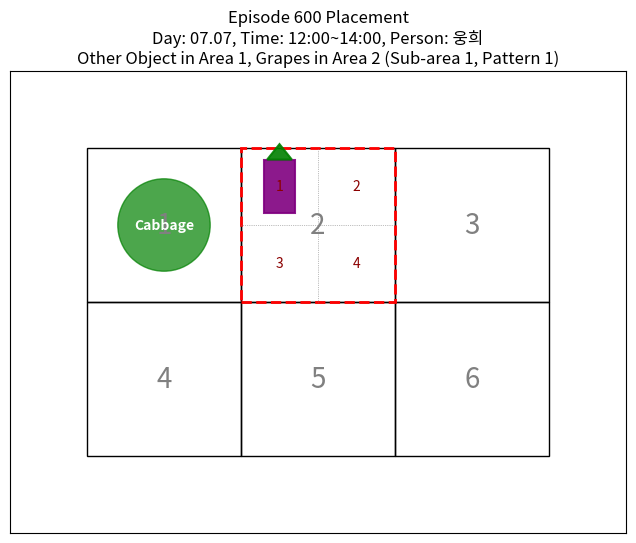
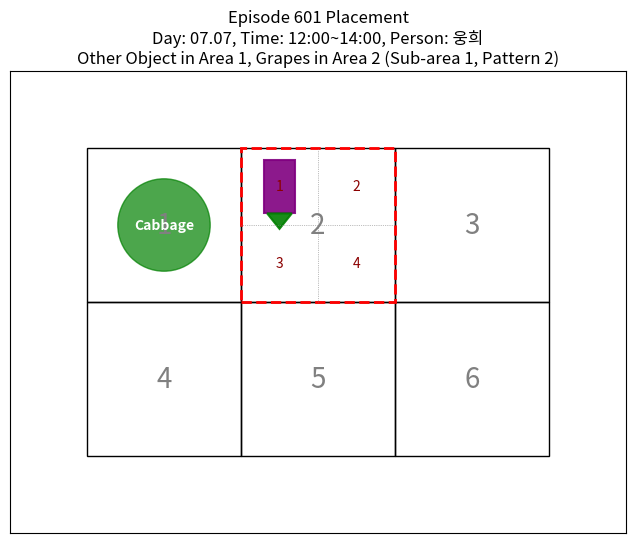
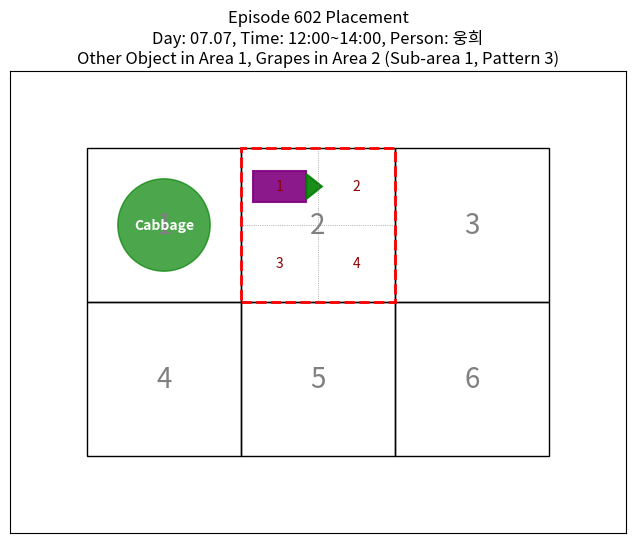
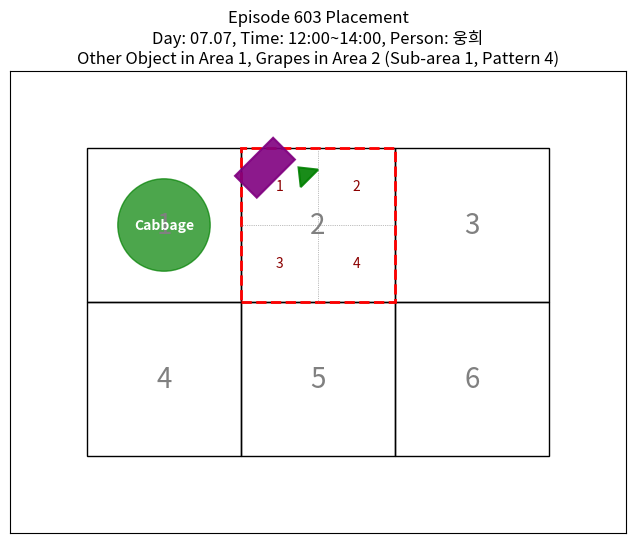
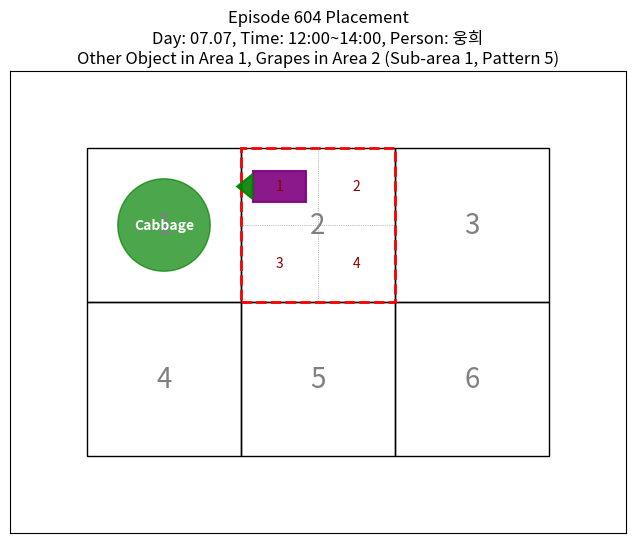

Python code for these plots, in order:
import matplotlib.pyplot as plt
import matplotlib.patches as patches
import numpy as np
import math  # For rotation calculations

# --- 1. Schedule Data (remains the same) ---
schedule = {
    "07.07": {  # Monday
        "12:00~14:00": [
            {"person": "웅희", "other_object_location": 1, "grape_target_location": 2, "episode_range": (600, 619),
             "other_object_type": "cabbage"},
            {"person": "웅희", "other_object_location": 1, "grape_target_location": 3, "episode_range": (620, 639),
             "other_object_type": "cabbage"},
            {"person": "웅희", "other_object_location": 1, "grape_target_location": 4, "episode_range": (640, 659),
             "other_object_type": "cabbage"},
            {"person": "웅희", "other_object_location": 1, "grape_target_location": 5, "episode_range": (660, 679),
             "other_object_type": "cabbage"},
            {"person": "웅희", "other_object_location": 1, "grape_target_location": 6, "episode_range": (680, 699),
             "other_object_type": "cabbage"},
        ],
        "14:00~16:00": [
            {"person": "민지", "other_object_location": 2, "grape_target_location": 1, "episode_range": (700, 719),
             "other_object_type": "cabbage"},
            {"person": "민지", "other_object_location": 2, "grape_target_location": 3, "episode_range": (720, 739),
             "other_object_type": "cabbage"},
            {"person": "민지", "other_object_location": 2, "grape_target_location": 4, "episode_range": (740, 759),
             "other_object_type": "cabbage"},
            {"person": "민지", "other_object_location": 2, "grape_target_location": 5, "episode_range": (760, 779),
             "other_object_type": "cabbage"},
            {"person": "민지", "other_object_location": 2, "grape_target_location": 6, "episode_range": (780, 799),
             "other_object_type": "cabbage"},
        ],
        "16:00~18:00": [
            {"person": "동훈", "other_object_location": 3, "grape_target_location": 1, "episode_range": (800, 819),
             "other_object_type": "cabbage"},
            {"person": "동훈", "other_object_location": 3, "grape_target_location": 2, "episode_range": (820, 839),
             "other_object_type": "cabbage"},
            {"person": "동훈", "other_object_location": 3, "grape_target_location": 4, "episode_range": (840, 859),
             "other_object_type": "cabbage"},
            {"person": "동훈", "other_object_location": 3, "grape_target_location": 5, "episode_range": (860, 879),
             "other_object_type": "cabbage"},
            {"person": "동훈", "other_object_location": 3, "grape_target_location": 6, "episode_range": (880, 899),
             "other_object_type": "cabbage"},
        ],
        "18:00~20:00": [
            {"person": "경훈", "other_object_location": 4, "grape_target_location": 1, "episode_range": (900, 919),
             "other_object_type": "cabbage"},
            {"person": "경훈", "other_object_location": 4, "grape_target_location": 2, "episode_range": (920, 939),
             "other_object_type": "cabbage"},
            {"person": "경훈", "other_object_location": 4, "grape_target_location": 3, "episode_range": (940, 959),
             "other_object_type": "cabbage"},
            {"person": "경훈", "other_object_location": 4, "grape_target_location": 5, "episode_range": (960, 979),
             "other_object_type": "cabbage"},
            {"person": "경훈", "other_object_location": 4, "grape_target_location": 6, "episode_range": (980, 999),
             "other_object_type": "cabbage"},
        ],
    },
    "07.08": {  # Tuesday
        "12:00~14:00": [
            {"person": "수윤", "other_object_location": 5, "grape_target_location": 1, "episode_range": (1000, 1019),
             "other_object_type": "cabbage"},
            {"person": "수윤", "other_object_location": 5, "grape_target_location": 2, "episode_range": (1020, 1039),
             "other_object_type": "cabbage"},
            {"person": "수윤", "other_object_location": 5, "grape_target_location": 3, "episode_range": (1040, 1059),
             "other_object_type": "cabbage"},
            {"person": "수윤", "other_object_location": 5, "grape_target_location": 4, "episode_range": (1060, 1079),
             "other_object_type": "cabbage"},
            {"person": "수윤", "other_object_location": 5, "grape_target_location": 6, "episode_range": (1080, 1099),
             "other_object_type": "cabbage"},
        ],
        "14:00~16:00": [
            {"person": "민지", "other_object_location": 6, "grape_target_location": 1, "episode_range": (1100, 1119),
             "other_object_type": "cabbage"},
            {"person": "민지", "other_object_location": 6, "grape_target_location": 2, "episode_range": (1120, 1139),
             "other_object_type": "cabbage"},
            {"person": "민지", "other_object_location": 6, "grape_target_location": 3, "episode_range": (1140, 1159),
             "other_object_type": "cabbage"},
            {"person": "민지", "other_object_location": 6, "grape_target_location": 4, "episode_range": (1160, 1179),
             "other_object_type": "cabbage"},
            {"person": "민지", "other_object_location": 6, "grape_target_location": 5, "episode_range": (1180, 1199),
             "other_object_type": "cabbage"},
        ],
        "16:00~18:00": [
            {"person": "경훈", "other_object_location": 1, "grape_target_location": 2, "episode_range": (1200, 1219),
             "other_object_type": "corn"},
            {"person": "경훈", "other_object_location": 1, "grape_target_location": 3, "episode_range": (1220, 1239),
             "other_object_type": "corn"},
            {"person": "경훈", "other_object_location": 1, "grape_target_location": 4, "episode_range": (1240, 1259),
             "other_object_type": "corn"},
            {"person": "경훈", "other_object_location": 1, "grape_target_location": 5, "episode_range": (1260, 1279),
             "other_object_type": "corn"},
            {"person": "경훈", "other_object_location": 1, "grape_target_location": 6, "episode_range": (1280, 1299),
             "other_object_type": "corn"},
        ],
        "18:00~20:00": [
            {"person": "동훈", "other_object_location": 2, "grape_target_location": 1, "episode_range": (1300, 1319),
             "other_object_type": "cabbage"},
            {"person": "동훈", "other_object_location": 2, "grape_target_location": 3, "episode_range": (1320, 1339),
             "other_object_type": "cabbage"},
            {"person": "동훈", "other_object_location": 2, "grape_target_location": 4, "episode_range": (1340, 1359),
             "other_object_type": "cabbage"},
            {"person": "동훈", "other_object_location": 2, "grape_target_location": 5, "episode_range": (1360, 1379),
             "other_object_type": "cabbage"},
            {"person": "동훈", "other_object_location": 2, "grape_target_location": 6, "episode_range": (1380, 1399),
             "other_object_type": "cabbage"},
        ],
    },
    "07.09": {  # Wednesday
        "12:00~14:00": [
            {"person": "수윤", "other_object_location": 3, "grape_target_location": 1, "episode_range": (1400, 1419),
             "other_object_type": "corn"},
            {"person": "수윤", "other_object_location": 3, "grape_target_location": 2, "episode_range": (1420, 1439),
             "other_object_type": "corn"},
            {"person": "수윤", "other_object_location": 3, "grape_target_location": 4, "episode_range": (1440, 1459),
             "other_object_type": "corn"},
            {"person": "수윤", "other_object_location": 3, "grape_target_location": 5, "episode_range": (1460, 1479),
             "other_object_type": "corn"},
            {"person": "수윤", "other_object_location": 3, "grape_target_location": 6, "episode_range": (1480, 1499),
             "other_object_type": "corn"},
        ],
        "14:00~16:00": [
            {"person": "웅희", "other_object_location": 4, "grape_target_location": 1, "episode_range": (1500, 1519),
             "other_object_type": "corn"},
            {"person": "웅희", "other_object_location": 4, "grape_target_location": 2, "episode_range": (1520, 1539),
             "other_object_type": "corn"},
            {"person": "웅희", "other_object_location": 4, "grape_target_location": 3, "episode_range": (1540, 1559),
             "other_object_type": "corn"},
            {"person": "웅희", "other_object_location": 4, "grape_target_location": 5, "episode_range": (1560, 1579),
             "other_object_type": "corn"},
            {"person": "웅희", "other_object_location": 4, "grape_target_location": 6, "episode_range": (1580, 1599),
             "other_object_type": "corn"},
        ],
        "16:00~18:00": [
            {"person": "민지", "other_object_location": 5, "grape_target_location": 1, "episode_range": (1600, 1619),
             "other_object_type": "corn"},
            {"person": "민지", "other_object_location": 5, "grape_target_location": 2, "episode_range": (1620, 1639),
             "other_object_type": "corn"},
            {"person": "민지", "other_object_location": 5, "grape_target_location": 3, "episode_range": (1640, 1659),
             "other_object_type": "corn"},
            {"person": "민지", "other_object_location": 5, "grape_target_location": 4, "episode_range": (1660, 1679),
             "other_object_type": "corn"},
            {"person": "민지", "other_object_location": 5, "grape_target_location": 6, "episode_range": (1680, 1699),
             "other_object_type": "corn"},
        ],
        "18:00~20:00": [
            {"person": "동훈", "other_object_location": 6, "grape_target_location": 1, "episode_range": (1700, 1719),
             "other_object_type": "corn"},
            {"person": "동훈", "other_object_location": 6, "grape_target_location": 2, "episode_range": (1720, 1739),
             "other_object_type": "corn"},
            {"person": "동훈", "other_object_location": 6, "grape_target_location": 3, "episode_range": (1740, 1759),
             "other_object_type": "corn"},
            {"person": "동훈", "other_object_location": 6, "grape_target_location": 4, "episode_range": (1760, 1779),
             "other_object_type": "corn"},
            {"person": "동훈", "other_object_location": 6, "grape_target_location": 5, "episode_range": (1780, 1799),
             "other_object_type": "corn"},
        ],
    },
    "07.10": {  # Thursday - 'X' column indicates no specific object, so we'll use a generic "other_object_type"
        "12:00~14:00": [
            {"person": "수윤", "other_object_location": None, "grape_target_location": 1, "episode_range": (1800, 1819),
             "other_object_type": "X"},
            {"person": "수윤", "other_object_location": None, "grape_target_location": 2, "episode_range": (1820, 1839),
             "other_object_type": "X"},
            {"person": "수윤", "other_object_location": None, "grape_target_location": 3, "episode_range": (1840, 1859),
             "other_object_type": "X"},
            {"person": "수윤", "other_object_location": None, "grape_target_location": 4, "episode_range": (1860, 1879),
             "other_object_type": "X"},
            {"person": "수윤", "other_object_location": None, "grape_target_location": 5, "episode_range": (1880, 1899),
             "other_object_type": "X"},
            {"person": "수윤", "other_object_location": None, "grape_target_location": 6, "episode_range": (1900, 1919),
             "other_object_type": "X"},
        ],
        "14:00~16:00": [
            {"person": "경훈", "other_object_location": None, "grape_target_location": 1, "episode_range": (1920, 1939),
             "other_object_type": "X"},
            {"person": "경훈", "other_object_location": None, "grape_target_location": 2, "episode_range": (1940, 1959),
             "other_object_type": "X"},
            {"person": "경훈", "other_object_location": None, "grape_target_location": 3, "episode_range": (1960, 1979),
             "other_object_type": "X"},
            {"person": "경훈", "other_object_location": None, "grape_target_location": 4, "episode_range": (1980, 1999),
             "other_object_type": "X"},
            {"person": "경훈", "other_object_location": None, "grape_target_location": 5, "episode_range": (2000, 2019),
             "other_object_type": "X"},
            {"person": "경훈", "other_object_location": None, "grape_target_location": 6, "episode_range": (2020, 2039),
             "other_object_type": "X"},
        ],
        "16:00~18:00": [
            {"person": "웅희", "other_object_location": None, "grape_target_location": 1, "episode_range": (2040, 2059),
             "other_object_type": "X"},
            {"person": "웅희", "other_object_location": None, "grape_target_location": 2, "episode_range": (2060, 2079),
             "other_object_type": "X"},
            {"person": "웅희", "other_object_location": None, "grape_target_location": 3, "episode_range": (2080, 2099),
             "other_object_type": "X"},
            {"person": "웅희", "other_object_location": None, "grape_target_location": 4, "episode_range": (2100, 2119),
             "other_object_type": "X"},
            {"person": "웅희", "other_object_location": None, "grape_target_location": 5, "episode_range": (2120, 2139),
             "other_object_type": "X"},
            {"person": "웅희", "other_object_location": None, "grape_target_location": 6, "episode_range": (2140, 2159),
             "other_object_type": "X"},
        ],
        "18:00~20:00": [],  # This slot is empty in the image, so no data for now
    },
    "07.11": {  # Friday - Placeholder, no data yet in the image for X, Grape, and Episode
        "12:00~14:00": [],
        "14:00~16:00": [],
        "16:00~18:00": [],
        "18:00~20:00": [],
    }
}


# --- 2. Visualization Function ---

def get_grid_coords(area_number):
    """
    Returns the (x, y) coordinates of the bottom-left corner of the given area
    and its width and height for a 3x2 grid.
    Grid layout:
    1 2 3
    4 5 6
    """
    # Assuming a grid where each cell is 1 unit wide and 1 unit tall
    # Mapping area numbers to grid positions (col, row)
    mapping = {
        1: (0, 1), 2: (1, 1), 3: (2, 1),  # Top row (y=1)
        4: (0, 0), 5: (1, 0), 6: (2, 0)  # Bottom row (y=0)
    }
    col, row = mapping[area_number]
    return col, row, 1, 1  # x, y, width, height


def draw_grape_pattern(ax, sub_area_coords, pattern_index):
    """
    Draws a specific pattern of grapes (rectangle + triangle) within a given sub-area.
    sub_area_coords: (x, y, width, height) of the sub-area.
    pattern_index: 0 to 4 (representing 5 unique patterns from the provided images).
    """
    x_sub, y_sub, w_sub, h_sub = sub_area_coords

    # Calculate center of the sub-area
    center_x_sub = x_sub + w_sub / 2
    center_y_sub = y_sub + h_sub / 2

    # Relative dimensions for the rectangle and triangle within the sub-area
    common_rect_w = w_sub * 0.4
    common_rect_h = h_sub * 0.7

    common_tri_base = common_rect_w * 0.8
    common_tri_height = h_sub * 0.2

    # Helper function to rotate a point (px, py) around an origin (ox, oy) by an angle (degrees)
    def rotate_point(px, py, ox, oy, angle_deg):
        angle_rad = math.radians(angle_deg)
        qx = ox + math.cos(angle_rad) * (px - ox) - math.sin(angle_rad) * (py - oy)
        qy = oy + math.sin(angle_rad) * (px - ox) + math.cos(angle_rad) * (py - oy)
        return qx, qy

    # --- Draw specific pattern based on pattern_index ---
    if pattern_index == 0:  # image_d16de0.png: Vertical rectangle, triangle pointing up
        rect_width = common_rect_w
        rect_height = common_rect_h
        rect_coords = (center_x_sub - rect_width / 2, center_y_sub - rect_height / 2)
        rect_angle = 0

        # Triangle: base centered at top of rectangle, pointing up
        tri_points = [
            (center_x_sub - common_tri_base / 2, rect_coords[1] + rect_height),
            (center_x_sub + common_tri_base / 2, rect_coords[1] + rect_height),
            (center_x_sub, rect_coords[1] + rect_height + common_tri_height)
        ]

    elif pattern_index == 1:  # image_d16dbc.png: Vertical rectangle, triangle pointing down
        rect_width = common_rect_w
        rect_height = common_rect_h
        rect_coords = (center_x_sub - rect_width / 2, center_y_sub - rect_height / 2)
        rect_angle = 0

        # Triangle: base centered at bottom of rectangle, pointing down
        tri_points = [
            (center_x_sub - common_tri_base / 2, rect_coords[1]),
            (center_x_sub + common_tri_base / 2, rect_coords[1]),
            (center_x_sub, rect_coords[1] - common_tri_height)
        ]

    elif pattern_index == 2:  # image_d16da2.png: Horizontal rectangle, triangle pointing right
        rect_width = common_rect_h  # Swap dimensions for horizontal
        rect_height = common_rect_w
        rect_coords = (center_x_sub - rect_width / 2, center_y_sub - rect_height / 2)
        rect_angle = 0

        # Triangle: base centered at right of rectangle, pointing right
        tri_points = [
            (rect_coords[0] + rect_width, center_y_sub - common_tri_base / 2),
            (rect_coords[0] + rect_width, center_y_sub + common_tri_base / 2),
            (rect_coords[0] + rect_width + common_tri_height, center_y_sub)
        ]

    elif pattern_index == 3:  # image_d16d84.png: Diagonal rectangle (-45 deg), triangle pointing top-right
        rect_width = common_rect_w * 1.0  # Slightly larger for diagonal visual balance
        rect_height = common_rect_h * 1.0
        rect_angle = -45  # Rotate clockwise by 45 degrees

        # For rotated rectangles, `patches.Rectangle` takes `xy` as bottom-left of unrotated rect
        # and then rotates it around `rotation_point`. So, calculate origin relative to center.

        # Unrotated bottom-left corner relative to rectangle's center
        bl_dx_unrotated = -rect_width / 2
        bl_dy_unrotated = -rect_height / 2

        # Rotate this bottom-left point around (0,0) by `rect_angle`
        rot_bl_dx = bl_dx_unrotated * math.cos(math.radians(rect_angle)) - bl_dy_unrotated * math.sin(
            math.radians(rect_angle))
        rot_bl_dy = bl_dx_unrotated * math.sin(math.radians(rect_angle)) + bl_dy_unrotated * math.cos(
            math.radians(rect_angle))

        rect_coords = (center_x_sub + rot_bl_dx, center_y_sub + rot_bl_dy)

        # Triangle positioning is trickier for rotation.
        # Let's define it relative to the top-right corner of the rotated rectangle.
        # Find unrotated top-right point relative to center, then rotate it.
        tr_dx_unrotated = rect_width / 2
        tr_dy_unrotated = rect_height / 2

        rot_tr_dx = tr_dx_unrotated * math.cos(math.radians(rect_angle)) - tr_dy_unrotated * math.sin(
            math.radians(rect_angle))
        rot_tr_dy = tr_dx_unrotated * math.sin(math.radians(rect_angle)) + tr_dy_unrotated * math.cos(
            math.radians(rect_angle))

        # The base of the triangle should be near the top-right of the rectangle
        tri_base_center_x = center_x_sub + rot_tr_dx
        tri_base_center_y = center_y_sub + rot_tr_dy

        # Define triangle points around its own (0,0), then translate and rotate.
        # Triangle points for 'pointing up' initially:
        tri_points_unrotated = [
            (-common_tri_base / 2, 0),
            (common_tri_base / 2, 0),
            (0, common_tri_height)
        ]

        tri_points = []
        # Triangle's rotation should be aligned with the end of the diagonal rectangle.
        # So, rotate triangle by `rect_angle`. The image shows it pointing outwards from the end.
        # Adjust angle to point perpendicular to the rectangle's end face for better visual match.
        tri_rot_angle = rect_angle + 90  # Pointing "up" relative to the rotated rectangle's top edge.

        # Adjust position slightly to be connected to the end of the rectangle
        # Calculate the actual top-right point of the rotated rectangle.
        end_point_x = center_x_sub + rect_width / 2 * math.cos(math.radians(rect_angle)) - rect_height / 2 * math.sin(
            math.radians(rect_angle))
        end_point_y = center_y_sub + rect_width / 2 * math.sin(math.radians(rect_angle)) + rect_height / 2 * math.cos(
            math.radians(rect_angle))

        # We need the other end point of the rectangle's long side
        # To get the top-right point of the rotated rectangle in its own coordinate system
        # (rect_width / 2, rect_height / 2) relative to its center.
        # But we need the corner that the triangle is attached to in the image.
        # This is the top-right corner if the rectangle was unrotated.
        rotated_corner_x = center_x_sub + (
                    rect_width / 2 * math.cos(math.radians(rect_angle)) - rect_height / 2 * math.sin(
                math.radians(rect_angle)))
        rotated_corner_y = center_y_sub + (
                    rect_width / 2 * math.sin(math.radians(rect_angle)) + rect_height / 2 * math.cos(
                math.radians(rect_angle)))

        # Position triangle base at this corner, then offset it by common_tri_height in its own direction
        # Correctly position the triangle
        # The base of the triangle should be at the "end" of the diagonal rectangle.
        # For a -45 degree rectangle, the "top-right" is where the triangle is attached.
        # Let's use `rotated_corner_x` and `rotated_corner_y` as the starting point for the triangle's base center.

        # The triangle should be positioned such that its base is aligned with the rotated end of the rectangle.
        # The exact attachment point depends on how the reference image interprets it.
        # From image_d16d84.png, it seems the triangle's base is perpendicular to the rectangle's end.

        # Let's define the triangle's base center directly from the rectangle's end
        # The rectangle's 'top-right' if unrotated, then rotated by `rect_angle`.
        tri_attach_x_unrotated = rect_width / 2
        tri_attach_y_unrotated = rect_height / 2

        tri_attach_x = center_x_sub + (
                    tri_attach_x_unrotated * math.cos(math.radians(rect_angle)) - tri_attach_y_unrotated * math.sin(
                math.radians(rect_angle)))
        tri_attach_y = center_y_sub + (
                    tri_attach_x_unrotated * math.sin(math.radians(rect_angle)) + tri_attach_y_unrotated * math.cos(
                math.radians(rect_angle)))

        # Now, define the triangle's points relative to `(0,0)` then translate and rotate.
        # The triangle points "outwards" from this attachment point.
        # Its "up" direction should be along the rotated rectangle's longer axis (pointing away from center).
        # Its base should be perpendicular to this.

        # Let's try defining the triangle points directly relative to `tri_attach_x, tri_attach_y`
        # and then apply the rotation.
        # Triangle orientation (pointing along the long axis of the rectangle)
        # For -45 deg rectangle, this means the triangle points towards (top-right).
        tri_points_raw = [
            (-common_tri_base / 2, 0),
            (common_tri_base / 2, 0),
            (0, common_tri_height)
        ]

        # Rotate triangle to point along the direction of the top-right end of the rectangle.
        # The triangle in the image is pointing roughly "up-right".
        # If rect_angle is -45, then this direction is -45 degrees. So tri_rot_angle = -45.
        # But for 'pointing up' from the 'base' in `tri_points_raw`, we actually want to point
        # the apex of the triangle in the direction of the rectangle's positive x-axis if unrotated,
        # then rotate that by rect_angle. So, triangle's angle should be rect_angle.

        tri_rot_angle = rect_angle  # Pointing along the rectangle's direction

        tri_points = []
        for px, py in tri_points_raw:
            # Rotate points around (0,0) by tri_rot_angle
            rx, ry = rotate_point(px, py, 0, 0, tri_rot_angle)
            # Translate to the attachment point.
            # The attachment point is the 'center' of the base of the triangle.
            tri_points.append((tri_attach_x + rx, tri_attach_y + ry))

        # Shift the triangle slightly so its base is exactly at the rectangle's end.
        # The apex of the triangle in tri_points_raw is at (0, common_tri_height).
        # Its base is at y=0. We want the base to be at the rectangle's edge.
        # The '0' y-coordinate of the raw triangle points needs to align with the rectangle's edge.

        # Recalculate tri_points, making the base attach to the rotated_corner.
        # The triangle's base should be perpendicular to the rectangle's long axis.
        # So its angle should be rect_angle + 90 degrees.
        tri_rot_angle = rect_angle + 90

        tri_points_final = []
        # The base is from (-common_tri_base / 2, 0) to (common_tri_base / 2, 0)
        # The apex is at (0, common_tri_height)

        # Calculate the center of the base of the triangle, which should be on the rectangle's end.
        # From the image, the triangle's base seems to be centered on the rotated top-right edge.
        # The edge extends from the rotated (x+w/2, y-h/2) to (x+w/2, y+h/2) (unrotated terms)

        # For simplicity, let's find the middle of the 'top' edge of the unrotated rectangle
        # then rotate it, and attach the triangle's base there.
        # The end where the triangle attaches is the (rect_width/2, rect_height/2) point relative to its center.
        # In the original image for pattern 3 (image_d16d84.png), the triangle is attached to the upper right end of the diagonal rectangle.
        # Its base is perpendicular to the rectangle's direction.

        # Let's approximate the attachment point as `(center_x_sub + rot_tr_dx, center_y_sub + rot_tr_dy)`
        # This point is on the rectangle's perimeter.

        # Adjust the base of the triangle to be at this point, pointing outwards.
        # `tri_base_len_base` and `tri_height_len_base` are correct.

        # The actual rotated top-right corner of the rectangle
        corner_x_rot = center_x_sub + rect_width / 2 * math.cos(math.radians(rect_angle)) - rect_height / 2 * math.sin(
            math.radians(rect_angle))
        corner_y_rot = center_y_sub + rect_width / 2 * math.sin(math.radians(rect_angle)) + rect_height / 2 * math.cos(
            math.radians(rect_angle))

        # Define the three points of the triangle relative to its base center (0,0), then rotate and translate
        # The triangle should point away from the rectangle, along its diagonal axis.
        # So, the rotation of the triangle is the same as the rectangle.
        tri_rot_angle = rect_angle

        # Start from the end of the rectangle. The triangle should 'grow' from there.
        # The base of the triangle should be positioned such that it's flush with the rectangle's end.
        # The 'base center' of the triangle's raw definition (0,0) needs to be at the rectangle's rotated corner.

        # We want the triangle's apex to point away from the rectangle.
        # If the rectangle is rotated -45, its "top-right" end is indeed going up-right.
        # So the triangle's 'up' direction should be along that same angle.

        # The original calculation for tri_attach_x, tri_attach_y was effectively the center of the edge.
        # Now, shift the triangle so its base (y=0 in its own frame) aligns with this point.
        # The actual rotation for the triangle itself needs to be considered.

        # Re-evaluating Pattern 3 from image_d16d84.png:
        # The rectangle is rotated -45 degrees. The triangle is attached to its top-right end.
        # The triangle's base is perpendicular to the rectangle's long axis.
        # So, the triangle itself should be rotated (rect_angle + 90) or (rect_angle - 90).
        # From the image, it looks like `rect_angle + 90` is correct for the triangle's overall orientation.
        tri_rot_angle = rect_angle + 90

        # The base center of the triangle should be exactly at `corner_x_rot, corner_y_rot`.
        # The triangle points relative to its base: (-b/2,0), (b/2,0), (0,h).
        # When rotated, the point (0,0) is the center of the base.
        # So, just set the center of the triangle's base to the rotated corner.

        tri_points_relative = [
            (-common_tri_base / 2, 0),
            (common_tri_base / 2, 0),
            (0, common_tri_height)
        ]

        tri_points = []
        for px, py in tri_points_relative:
            # Rotate these points around (0,0) and then translate them
            rx, ry = rotate_point(px, py, 0, 0, tri_rot_angle)
            tri_points.append((corner_x_rot + rx, corner_y_rot + ry))


    elif pattern_index == 4:  # image_d16d9d.png: Horizontal rectangle, triangle pointing left
        rect_width = common_rect_h  # Swap dimensions for horizontal
        rect_height = common_rect_w
        rect_coords = (center_x_sub - rect_width / 2, center_y_sub - rect_height / 2)
        rect_angle = 0

        # Triangle: base centered at left of rectangle, pointing left
        # The base of the triangle should start exactly at rect_coords[0] (left edge of rectangle)
        tri_points = [
            (rect_coords[0], center_y_sub - common_tri_base / 2),
            (rect_coords[0], center_y_sub + common_tri_base / 2),
            (rect_coords[0] - common_tri_height, center_y_sub)
        ]

    # Draw the rectangle
    rect_patch = patches.Rectangle(rect_coords, rect_width, rect_height,
                                   angle=rect_angle, rotation_point='center',
                                   color='purple', alpha=0.9, edgecolor='purple', linewidth=1.5)
    ax.add_patch(rect_patch)

    # Draw the triangle
    tri_patch = patches.Polygon(tri_points, closed=True, color='green', alpha=0.9, edgecolor='green', linewidth=1.5)
    ax.add_patch(tri_patch)


def visualize_placement(episode_number):
    found_entry = None
    # Iterate through the schedule to find the correct entry for the given episode number
    for day, time_slots in schedule.items():
        for time_slot, entries in time_slots.items():
            for entry in entries:
                if entry and entry["episode_range"][0] <= episode_number <= entry["episode_range"][1]:
                    found_entry = entry
                    current_day = day
                    current_time_slot = time_slot
                    break
            if found_entry:
                break
        if found_entry:
            break

    if not found_entry:
        print(f"Episode number {episode_number} not found in the schedule.")
        return

    other_object_location = found_entry["other_object_location"]
    grape_target_location = found_entry["grape_target_location"]
    other_object_type = found_entry["other_object_type"]
    episode_range_start = found_entry["episode_range"][0]
    person = found_entry["person"]  # Get person's name

    # Calculate grape sub-area and pattern index
    # (episode_number - episode_range_start) gives an index from 0 to 19
    relative_episode_index = episode_number - episode_range_start
    sub_area_index = relative_episode_index // 5  # 0, 1, 2, 3 (for TL, TR, BL, BR)
    grape_orientation_index = relative_episode_index % 5  # 0, 1, 2, 3, 4 (for 5 patterns)

    fig, ax = plt.subplots(figsize=(9, 6))  # Adjust figure size for 3x2 grid

    # Draw the main 3x2 grid
    for i in range(1, 7):
        x, y, w, h = get_grid_coords(i)
        rect = patches.Rectangle((x, y), w, h, linewidth=1, edgecolor='black', facecolor='none')
        ax.add_patch(rect)
        ax.text(x + w / 2, y + h / 2, str(i), ha='center', va='center', fontsize=20, color='gray')

    # Place the "other" object
    if other_object_location is not None:
        obj_x, obj_y, obj_w, obj_h = get_grid_coords(other_object_location)
        if other_object_type == "cabbage":
            ax.add_patch(patches.Circle((obj_x + obj_w / 2, obj_y + obj_h / 2), obj_w * 0.3, color='green', alpha=0.7))
            ax.text(obj_x + obj_w / 2, obj_y + obj_h / 2, "Cabbage", ha='center', va='center', color='white',
                    fontsize=10, fontweight='bold')
        elif other_object_type == "corn":
            ax.add_patch(
                patches.Rectangle((obj_x + obj_w * 0.3, obj_y + obj_h * 0.2), obj_w * 0.4, obj_h * 0.6, color='gold',
                                  alpha=0.7))
            ax.text(obj_x + obj_w / 2, obj_y + obj_h / 2, "Corn", ha='center', va='center', color='black', fontsize=10,
                    fontweight='bold')
        else:  # Generic 'X' or unspecified (for Thursday/Friday)
            ax.add_patch(
                patches.Circle((obj_x + obj_w / 2, obj_y + obj_h / 2), obj_w * 0.3, color='lightgray', alpha=0.7))
            ax.text(obj_x + obj_w / 2, obj_y + obj_h / 2, "X", ha='center', va='center', color='black', fontsize=10,
                    fontweight='bold')

    # Place the grapes in the target area
    grape_x, grape_y, grape_w, grape_h = get_grid_coords(grape_target_location)

    # Draw a highlight rectangle for the grape target area
    highlight_rect = patches.Rectangle((grape_x, grape_y), grape_w, grape_h, linewidth=2, edgecolor='red',
                                       facecolor='none', linestyle='--')
    ax.add_patch(highlight_rect)

    # Define sub-area coordinates within the grape target location (TL, TR, BL, BR)
    # These are 0-indexed: 0=TL, 1=TR, 2=BL, 3=BR
    sub_area_coords_list = [
        (grape_x, grape_y + grape_h / 2, grape_w / 2, grape_h / 2),  # Top-Left (Sub-area 1)
        (grape_x + grape_w / 2, grape_y + grape_h / 2, grape_w / 2, grape_h / 2),  # Top-Right (Sub-area 2)
        (grape_x, grape_y, grape_w / 2, grape_h / 2),  # Bottom-Left (Sub-area 3)
        (grape_x + grape_w / 2, grape_y, grape_w / 2, grape_h / 2)  # Bottom-Right (Sub-area 4)
    ]

    # Draw the sub-grid lines for the target grape area
    ax.plot([grape_x + grape_w / 2, grape_x + grape_w / 2], [grape_y, grape_y + grape_h], color='gray', linestyle=':',
            linewidth=0.5)
    ax.plot([grape_x, grape_x + grape_w], [grape_y + grape_h / 2, grape_y + grape_h / 2], color='gray', linestyle=':',
            linewidth=0.5)

    # Draw the specific grape pattern in the determined sub-area
    draw_grape_pattern(ax, sub_area_coords_list[sub_area_index], grape_orientation_index)

    # Add actual sub-area numbers at the corners for clarity as per the example image
    ax.text(grape_x + grape_w / 4, grape_y + grape_h * 3 / 4, "1", ha='center', va='center', fontsize=10,
            color='darkred')
    ax.text(grape_x + grape_w * 3 / 4, grape_y + grape_h * 3 / 4, "2", ha='center', va='center', fontsize=10,
            color='darkred')
    ax.text(grape_x + grape_w / 4, grape_y + grape_h / 4, "3", ha='center', va='center', fontsize=10, color='darkred')
    ax.text(grape_x + grape_w * 3 / 4, grape_y + grape_h / 4, "4", ha='center', va='center', fontsize=10,
            color='darkred')

    ax.set_xlim(-0.5, 3.5)  # 3 columns wide
    ax.set_ylim(-0.5, 2.5)  # 2 rows tall
    ax.set_aspect('equal', adjustable='box')
    ax.set_xticks([])
    ax.set_yticks([])
    ax.set_title(
        f"Episode {episode_number} Placement\nDay: {current_day}, Time: {current_time_slot}, Person: {person}\n"
        f"Other Object in Area {other_object_location if other_object_location else 'None'}, Grapes in Area {grape_target_location} (Sub-area {sub_area_index + 1}, Pattern {grape_orientation_index + 1})")
    plt.grid(False)
    plt.show()


# --- 3. Example Usage ---
# Test with episode 600 (first in range)
# relative_episode_index = 0. sub_area_index = 0 (TL), grape_orientation_index = 0.
# Expected: Sub-area 1 (TL), Pattern 1 (vertical up)
visualize_placement(600)

# Test with episode 601 (second in range)
# relative_episode_index = 1. sub_area_index = 0 (TL), grape_orientation_index = 1.
# Expected: Sub-area 1 (TL), Pattern 2 (vertical down)
visualize_placement(601)
visualize_placement(602)
visualize_placement(603)
visualize_placement(604)
